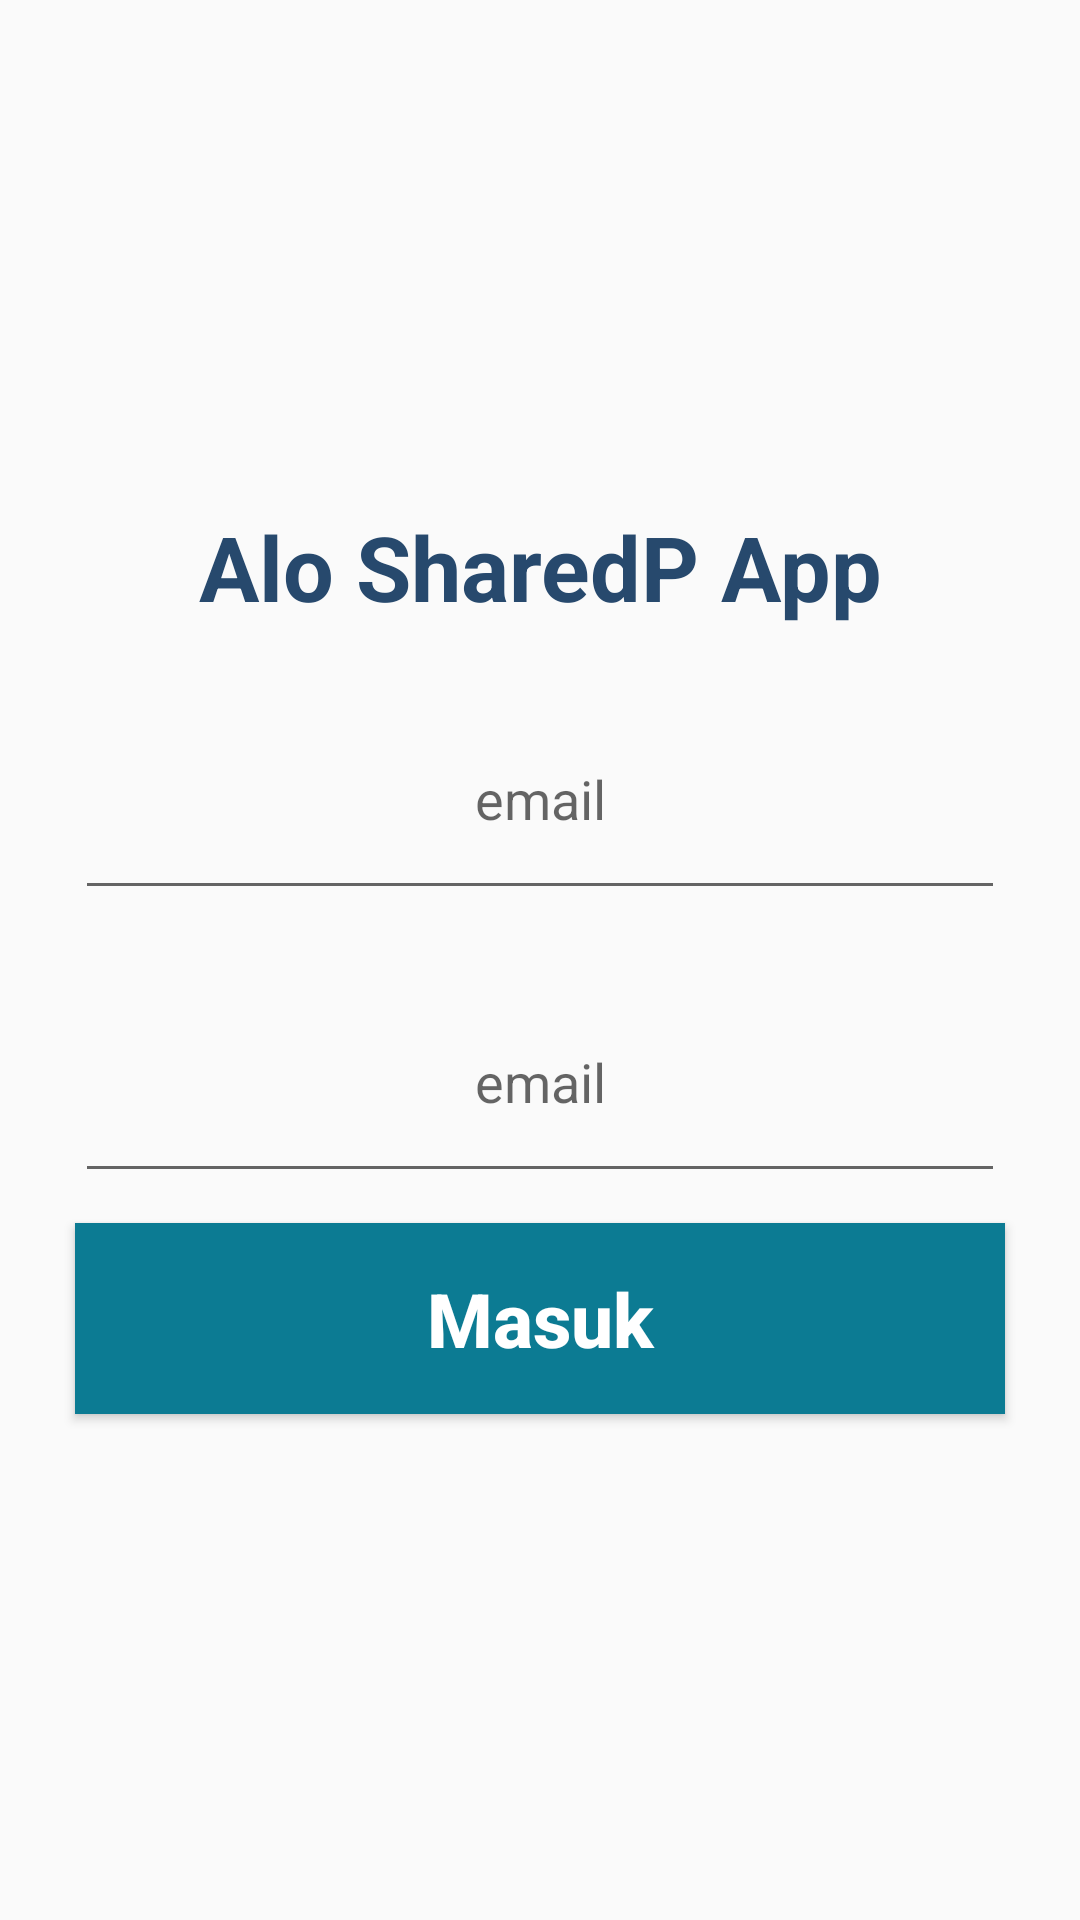

Reconstruct the res/layout file that produces this screen, plus the resources it refers to.
<!-- AndroidManifest.xml: application theme AppTheme -->
<!-- res/layout/activity_login.xml -->
<?xml version="1.0" encoding="utf-8"?>
<LinearLayout xmlns:android="http://schemas.android.com/apk/res/android"
    xmlns:app="http://schemas.android.com/apk/res-auto"
    xmlns:tools="http://schemas.android.com/tools"
    android:layout_width="match_parent"
    android:layout_height="match_parent"
    android:orientation="vertical"
    android:gravity="center"
    tools:context=".LoginActivity">

    <TextView
        android:layout_width="match_parent"
        android:layout_height="wrap_content"
        android:text="Alo SharedP App"
        android:textColor="@color/deepBlueOcean"
        android:textStyle="bold"
        android:textSize="30dp"
        android:textAlignment="center"
        android:layout_marginBottom="20dp"/>

    <EditText
        android:layout_width="match_parent"
        android:layout_height="wrap_content"
        android:hint="email"
        android:textAlignment="center"
        android:padding="25dp"
        android:layout_marginRight="25dp"
        android:layout_marginLeft="25dp"/>
    <EditText
        android:layout_width="match_parent"
        android:layout_height="wrap_content"
        android:hint="email"
        android:textAlignment="center"
        android:padding="25dp"
        android:layout_marginTop="20dp"
        android:layout_marginLeft="25dp"
        android:layout_marginRight="25dp"/>
    <Button
        android:layout_width="match_parent"
        android:layout_height="wrap_content"
        android:hint="Masuk"
        android:textStyle="bold"
        android:textSize="25dp"
        android:padding="15dp"
        android:layout_marginTop="10dp"
        android:layout_marginLeft="25dp"
        android:layout_marginRight="25dp"
        android:textColorHint="@color/white"
        android:background="@color/blueOcean"/>
</LinearLayout>
<!-- resources referenced by this layout -->
<resources>
  <color name="blueOcean">#0c7b93</color>
  <color name="deepBlueOcean">#27496d</color>
  <color name="white">#FFF</color>
  <style name="AppTheme" parent="Theme.AppCompat.Light.DarkActionBar">
          
          <item name="colorPrimary">@color/deepBlueOcean</item>
          <item name="colorPrimaryDark">@color/blueOcean</item>
          <item name="colorAccent">@color/white</item>
      </style>
</resources>
